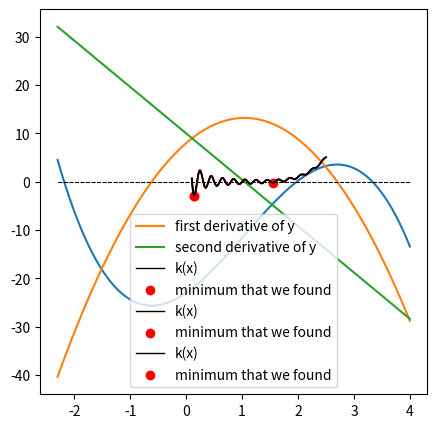

Python code for this plot:
import numpy as np
import scipy.optimize as opt
import matplotlib.pyplot as plt
import time

y = lambda x: -1.6*x**3 + 5*x**2 + 8*x - 23
xset = np.linspace(-2.3, 4, 100)

## Graphing function
plt.figure(1, figsize = (5,5))
plt.plot(xset, y(xset))
plt.hlines(0, -2.3, 4, linestyle = 'dashed', color = 'black', linewidth = 0.75)
plt.show()

xguess = [-2, 2, 3.5]
roots  = [opt.newton(y, x0) for x0 in xguess]
print(f'The roots are located at x = {np.round(roots, 3)}')

yp = lambda x: -4.8*x**2 + 10*x +8
ypp = lambda x: -9.6*x + 10

plt.figure(1, figsize = (5,5))
plt.plot(xset, yp(xset), label = 'first derivative of y')
plt.plot(xset, ypp(xset), label = 'second derivative of y')
plt.hlines(0, -2.3, 4, linestyle = 'dashed', color = 'black', linewidth = 0.75)
plt.legend()
plt.show()

xguess = [-1, 3]
opts   = [opt.newton(yp, x0) for x0 in xguess]
print(f'Extreme in this function are located at x = {np.round(opts, 3)}')
print(f'The extrema in the function have the values y = {np.round(y(np.array(opts)), 2)}')
print(f'The second derivative of the function at these locations are ypp = {np.round(ypp(np.array(opts)), 2)}')

y   = lambda x: -1.6*x**3 + 5*x**2 + 8*x - 23
dy  = lambda x: -3*1.6*x**2 + 10*x + 8
ddy = lambda x: -2*3*1.6*x + 10

x = 100.0
while abs(dy(x)) > 1e-8:
    print(round(x,4), round(y(x),4), round(dy(x),4))
    x = x - dy(x)/ddy(x)   

# y   = lambda x: -1.6*x**3 + 5*x**2 + 8*x - 23
# dy  = lambda x: -3*1.6*x**2 + 10*x + 8
# ddy = lambda x: -2*3*1.6*x + 10

# xrange = [-3, 4]
# yrange = [0, 0]
# xplot  = np.linspace(xrange[0], xrange[1], 10000)
# yplot  = y(xplot)

# x = -3
# xlist = []
# ylist = []
# while abs(dy(x)) > 1e-8:
#     xlist.append(x)
#     ylist.append(y(x))
#     plt.plot(xplot,yplot,color = 'black', linewidth = 1)
#     plt.plot(xrange,yrange, linestyle = 'dashed', linewidth = 1)
#     plt.scatter(xlist, ylist, color = 'red', marker = 'o')
#     plt.show()
#     #print(round(x,4), round(y(x),4), round(dy(x),4))
#     #time.sleep(2) #Add a 2 second pause before going on to next iteration
#     x = x - dy(x)/ddy(x)

opt.minimize_scalar(y)

sol = opt.minimize_scalar(y)
print(sol)
print(sol.fun, sol.nfev, sol.nit, sol.success, sol.x)

opt.minimize(y, -1)

opt.minimize(y, -1, method = 'Nelder-Mead')

opt.minimize(y, -1, method = 'dogleg', jac = dy, hess = ddy, options = {'disp' : True})

opt.minimize(y, -1, bounds = [(0,1)])

opt.minimize(y, 1, method = 'Powell')
# opt.minimize(y, 1, jac = dy, hess = ddy, method = 'trust-krylov')
# opt.minimize(y, 1.0, method = 'SLSQP', bounds = [(1.0, None)])
# opt.minimize(y, 1.0, method = 'BFGS', tol = 1e-8, options = {'disp' : True, 'maxiter' : 1000})

k = lambda x: np.sin(10*np.pi*x)/2/x + (x - 1)**4
xplot = np.linspace(0.1, 2.5, 1000)
kplot = k(xplot)
plt.plot(xplot, kplot)
plt.show()

xguess = 0.25
sol = opt.minimize(k,xguess, bounds = [(0.1, 2.5)])
plt.figure(1, figsize = (5, 5))
plt.plot(xplot, kplot, color = 'black', linewidth = 1, label = 'k(x)')
plt.scatter(sol.x[0], sol.fun, color = 'red', marker = 'o', label = 'minimum that we found')
plt.legend()

print(f'The for an initial guess of {xguess}, the minimum we find is a value of k = {k(sol.x[0]):3.3f} at x = {sol.x[0]:3.3f}.')

xguess = 1
sol   = opt.basinhopping(k, 1)
plt.figure(1, figsize = (5, 5))
plt.plot(xplot, kplot, color = 'black', linewidth = 1, label = 'k(x)')
plt.scatter(sol.x[0], sol.fun, color = 'red', marker = 'o', label = 'minimum that we found')
plt.legend()

print(f'The for an initial guess of {xguess}, the minimum we find is a value of k = {k(sol.x[0]):3.3f} at x = {sol.x[0]:3.3f}.')

xplot = np.linspace(0.1, 2.5, 100)
kplot = k(xplot)
sol   = opt.dual_annealing(k, [(0.1, 2.5)])
plt.figure(1, figsize = (5, 5))
plt.plot(xplot, kplot, color = 'black', linewidth = 1, label = 'k(x)')
plt.scatter(sol.x[0], sol.fun, color = 'red', marker = 'o', label = 'minimum that we found')
plt.legend()

print(f'The minimum we find is a value of k = {k(sol.x[0]):3.3f} at x = {sol.x[0]:3.3f}.')